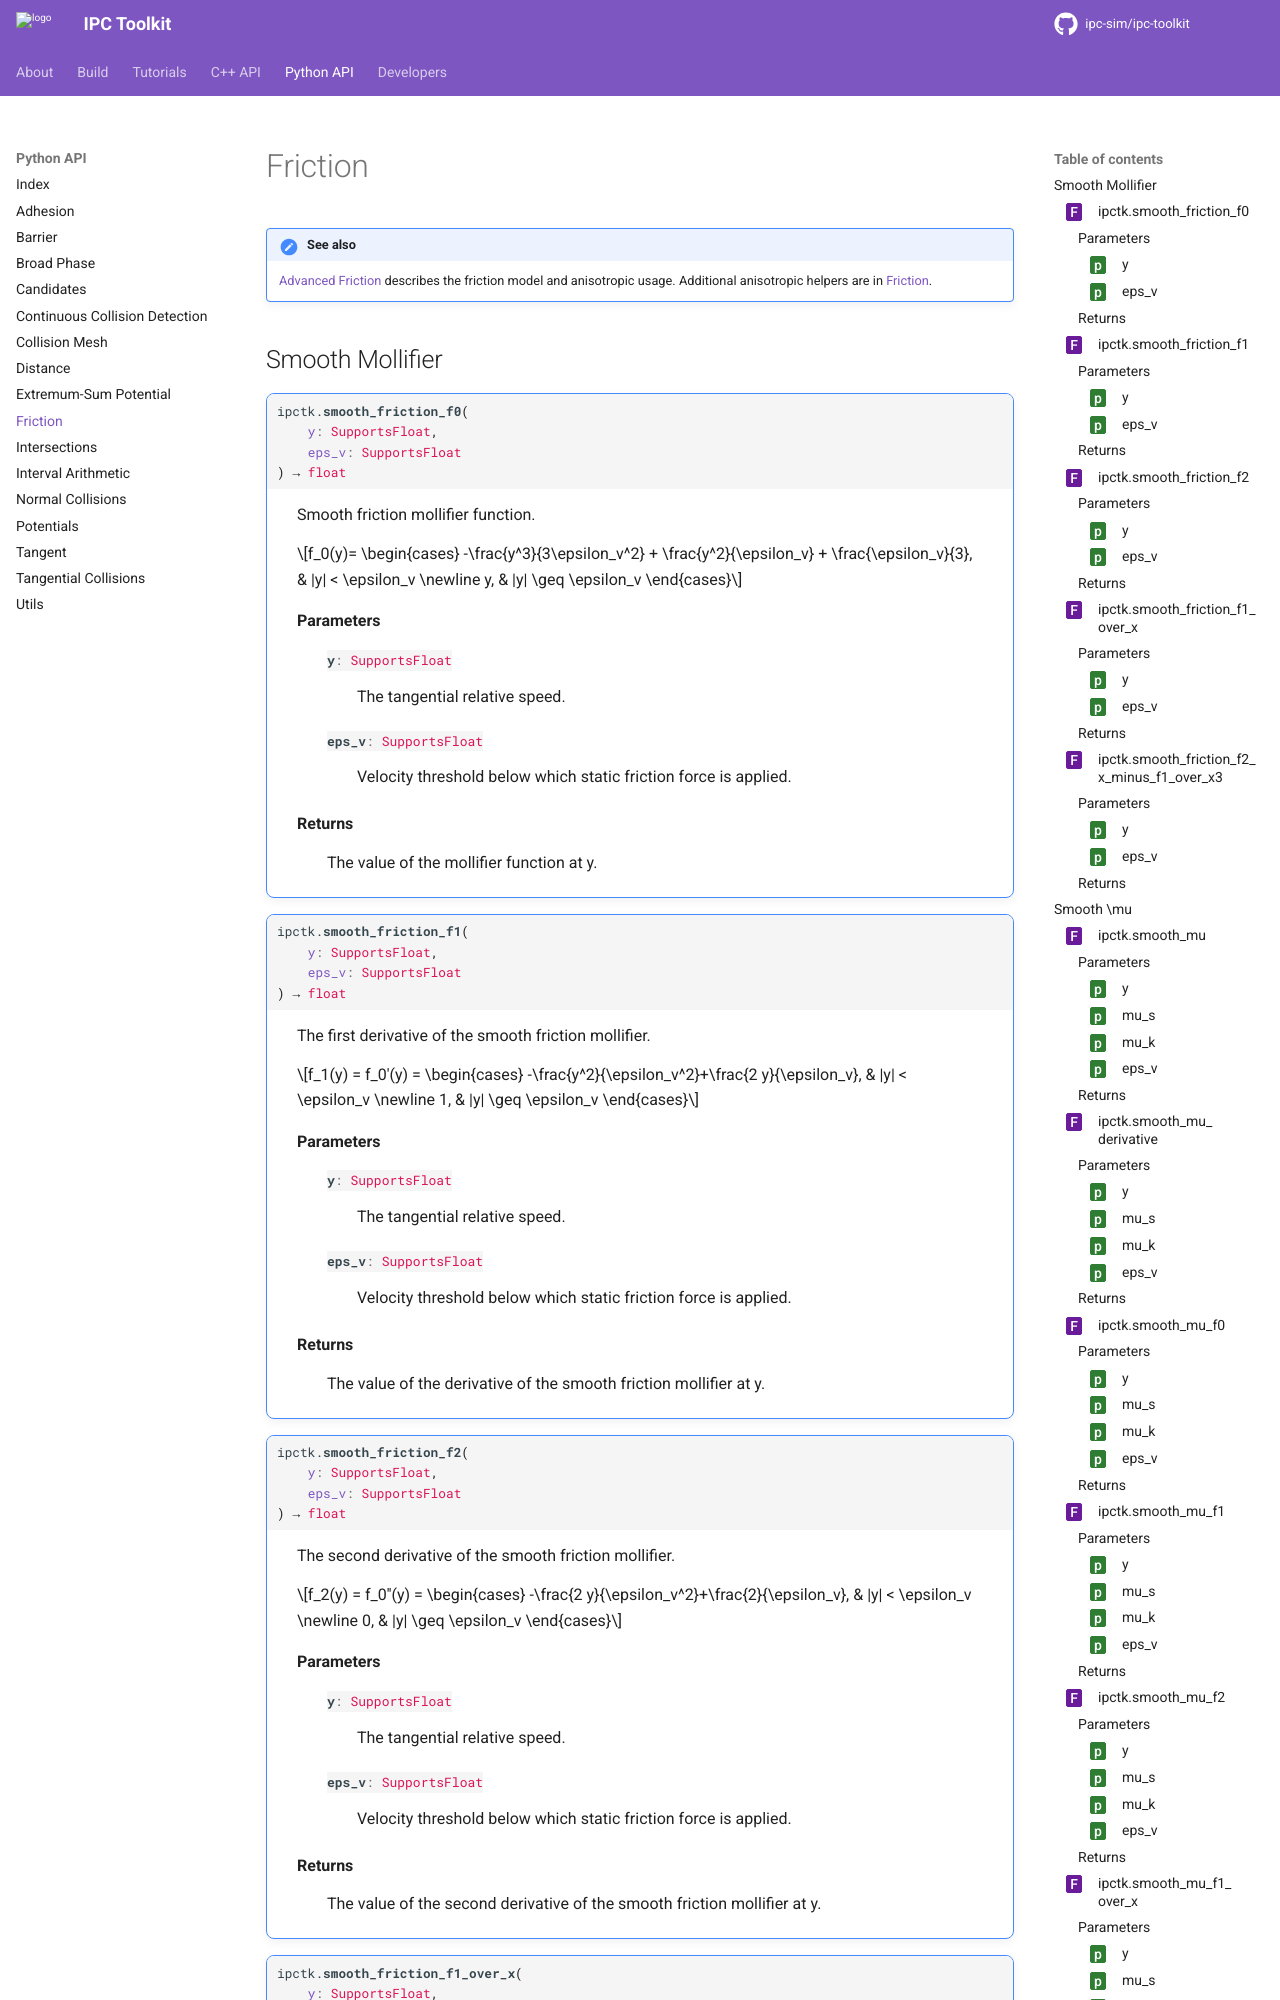

repository: ipc-sim/ipc-toolkit · page: python-api/friction.html · generator: sphinx

Friction
========

.. seealso::

    :doc:`/tutorials/advanced_friction` describes the friction model and
    anisotropic usage. Additional anisotropic helpers are in :doc:`/cpp-api/friction`.

Smooth Mollifier
----------------
